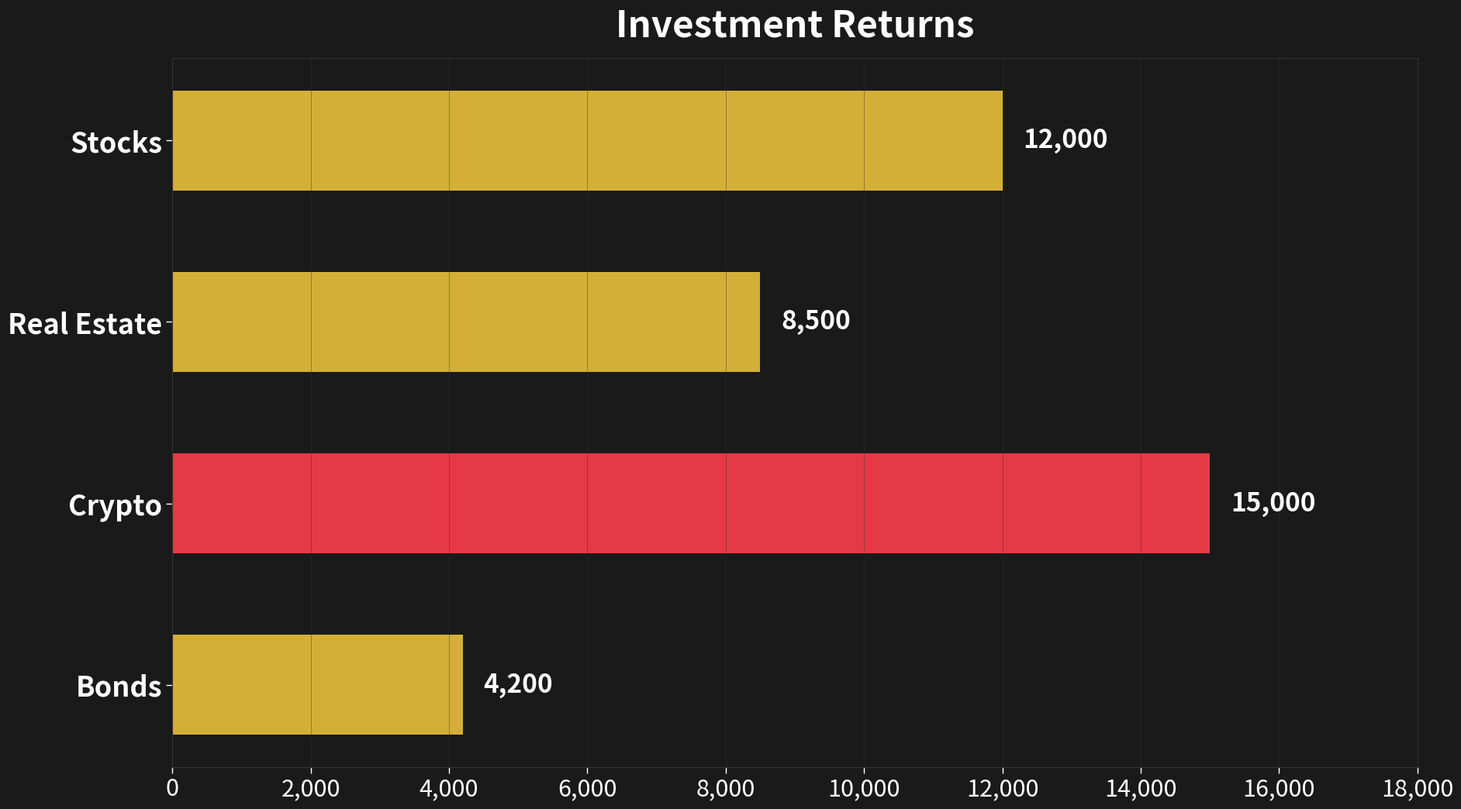
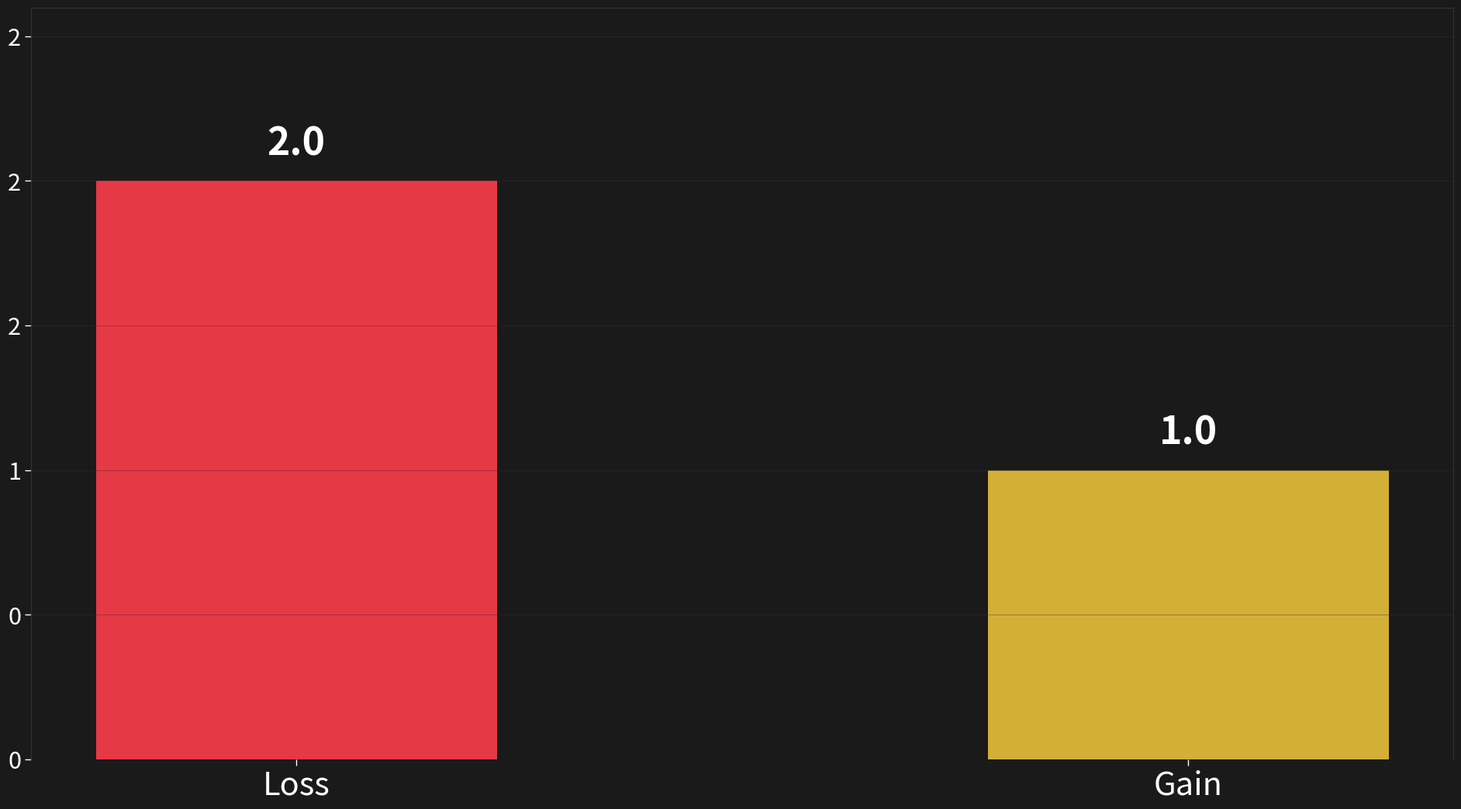
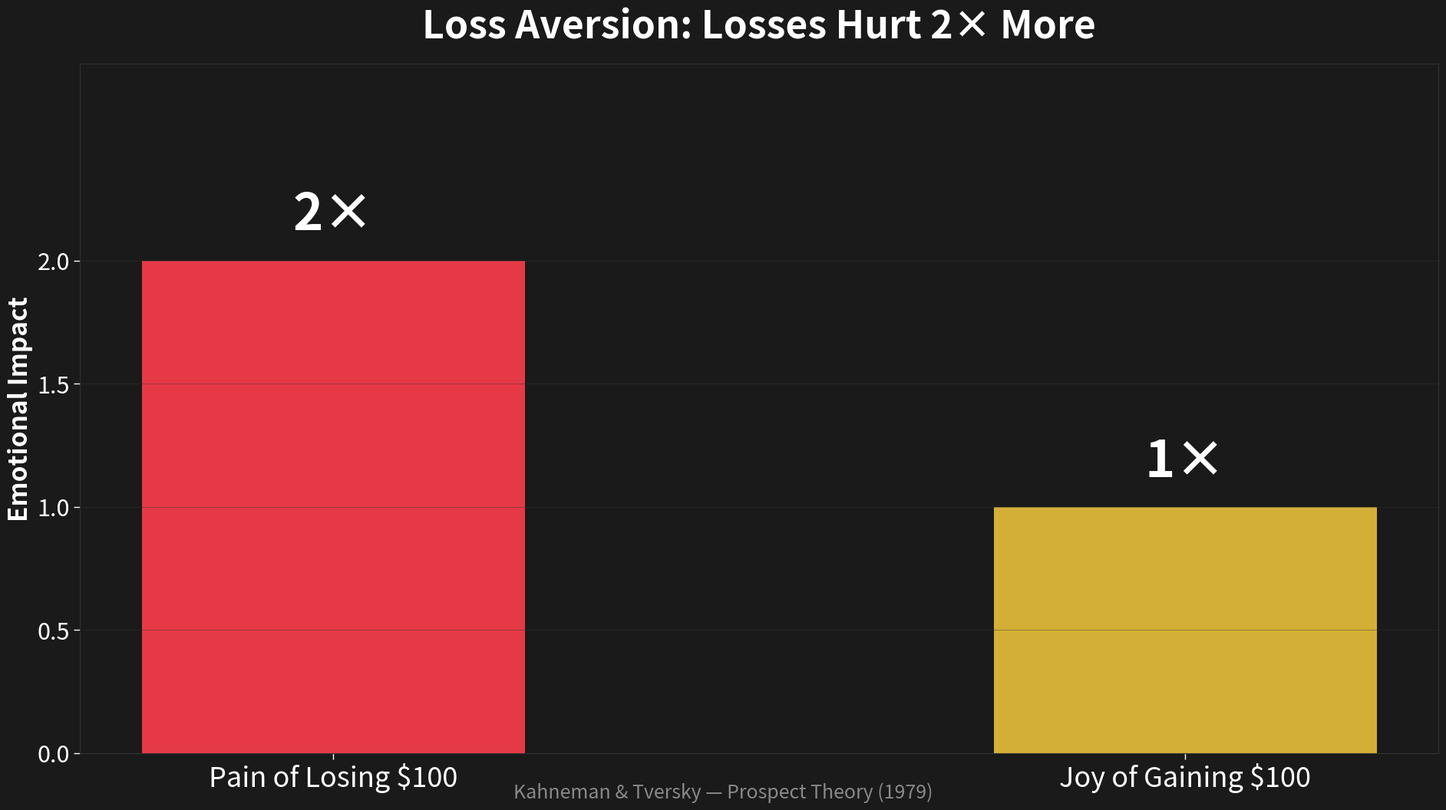

The matplotlib source for these figures, in order:
"""
charts.py — Branded Chart Generator for The Bias Files
======================================================

Creates YouTube-ready charts (1920×1080) using Matplotlib with
The Bias Files dark-mode brand palette.

Usage:
    from charts import create_bar_chart, create_comparison_chart, create_loss_gain_chart

    create_bar_chart(
        labels=["A", "B", "C"],
        values=[10, 25, 15],
        colors=["#E63946", "#D4AF37", "#FFFFFF"],
        title="My Chart",
        output_path="output/chart.png",
    )
"""

from pathlib import Path

import matplotlib
matplotlib.use("Agg")  # non-interactive backend — safe for headless use
import matplotlib.pyplot as plt
import matplotlib.ticker as mticker

# ---------------------------------------------------------------------------
# Brand palette
# ---------------------------------------------------------------------------

BG_COLOR   = "#1A1A1A"   # charcoal background
RED        = "#E63946"    # loss / danger
GOLD       = "#D4AF37"    # gain / value
WHITE      = "#FFFFFF"    # text
GRID_COLOR = "#333333"    # subtle grid lines


def _brand_style(ax: plt.Axes, fig: plt.Figure) -> None:
    """Apply common brand styling to axes and figure."""
    fig.set_facecolor(BG_COLOR)
    ax.set_facecolor(BG_COLOR)

    # Spine styling
    for spine in ax.spines.values():
        spine.set_color(GRID_COLOR)
        spine.set_linewidth(0.8)

    # Tick styling
    ax.tick_params(colors=WHITE, labelsize=22, length=6, width=1)
    ax.xaxis.label.set_color(WHITE)
    ax.yaxis.label.set_color(WHITE)


def _save(fig: plt.Figure, output_path: str | Path) -> Path:
    """Save figure and close, returning the output Path."""
    out = Path(output_path)
    out.parent.mkdir(parents=True, exist_ok=True)
    fig.savefig(
        str(out),
        facecolor=fig.get_facecolor(),
        dpi=100,
        bbox_inches="tight",
    )
    plt.close(fig)
    return out


# ---------------------------------------------------------------------------
# Public API
# ---------------------------------------------------------------------------

def create_bar_chart(
    labels: list[str],
    values: list[float],
    colors: list[str],
    title: str,
    output_path: str | Path,
    *,
    width: int = 1920,
    height: int = 1080,
) -> Path:
    """
    Create a horizontal bar chart with dark background and brand styling.

    Parameters
    ----------
    labels : list[str]
        Category labels for each bar (displayed on the y-axis).
    values : list[float]
        Numeric values for each bar.
    colors : list[str]
        Hex color for each bar. Length must match *labels*.
    title : str
        Chart title, rendered in white at the top.
    output_path : str or Path
        Where to save the PNG.
    width, height : int
        Image dimensions in pixels (at 100 dpi).

    Returns
    -------
    Path
        Path to the saved PNG file.
    """
    fig_w = width / 100
    fig_h = height / 100
    fig, ax = plt.subplots(figsize=(fig_w, fig_h))
    _brand_style(ax, fig)

    y_pos = range(len(labels))
    bars = ax.barh(y_pos, values, color=colors, height=0.55, edgecolor="none")

    ax.set_yticks(list(y_pos))
    ax.set_yticklabels(labels, fontsize=26, fontweight="bold", color=WHITE)
    ax.invert_yaxis()  # top label first

    # Value labels on each bar
    max_val = max(values) if values else 1
    for bar, val in zip(bars, values):
        ax.text(
            bar.get_width() + max_val * 0.02,
            bar.get_y() + bar.get_height() / 2,
            f"{val:,.0f}" if isinstance(val, (int, float)) else str(val),
            va="center",
            ha="left",
            fontsize=24,
            fontweight="bold",
            color=WHITE,
        )

    ax.set_title(title, fontsize=34, fontweight="bold", color=WHITE, pad=20)
    ax.set_xlim(0, max_val * 1.20)
    ax.xaxis.set_major_formatter(mticker.FuncFormatter(lambda x, _: f"{x:,.0f}"))
    ax.grid(axis="x", color=GRID_COLOR, linewidth=0.5, alpha=0.6)

    fig.tight_layout(pad=2.0)
    return _save(fig, output_path)


def create_comparison_chart(
    label_a: str,
    value_a: float,
    label_b: str,
    value_b: float,
    output_path: str | Path,
    *,
    width: int = 1920,
    height: int = 1080,
) -> Path:
    """
    Side-by-side vertical bars comparing two values (loss vs gain).

    *label_a* is rendered in RED, *label_b* in GOLD by default.

    Parameters
    ----------
    label_a, label_b : str
        Display names for each bar.
    value_a, value_b : float
        Numeric values to compare.
    output_path : str or Path
        Where to save the PNG.
    width, height : int
        Image dimensions in pixels (at 100 dpi).

    Returns
    -------
    Path
        Path to the saved PNG file.
    """
    fig_w = width / 100
    fig_h = height / 100
    fig, ax = plt.subplots(figsize=(fig_w, fig_h))
    _brand_style(ax, fig)

    labels = [label_a, label_b]
    values = [value_a, value_b]
    colors = [RED, GOLD]

    bars = ax.bar(labels, values, color=colors, width=0.45, edgecolor="none")

    # Value labels above each bar
    max_val = max(values) if values else 1
    for bar, val in zip(bars, values):
        ax.text(
            bar.get_x() + bar.get_width() / 2,
            bar.get_height() + max_val * 0.03,
            f"{val:,.1f}",
            ha="center",
            va="bottom",
            fontsize=36,
            fontweight="bold",
            color=WHITE,
        )

    ax.set_ylim(0, max_val * 1.30)
    ax.tick_params(axis="x", labelsize=30)
    ax.tick_params(axis="y", labelsize=22)
    ax.yaxis.set_major_formatter(mticker.FuncFormatter(lambda x, _: f"{x:,.0f}"))
    ax.grid(axis="y", color=GRID_COLOR, linewidth=0.5, alpha=0.6)

    # Remove bottom spine for cleaner look
    ax.spines["bottom"].set_visible(False)

    fig.tight_layout(pad=2.0)
    return _save(fig, output_path)


def create_loss_gain_chart(
    output_path: str | Path,
    *,
    width: int = 1920,
    height: int = 1080,
) -> Path:
    """
    Loss-Aversion 2:1 ratio chart for Episode 1.

    Shows the psychological finding that losses hurt ~2× more than
    equivalent gains feel good.  The "Pain of Losing $100" bar (red)
    is twice the height of the "Joy of Gaining $100" bar (gold).

    Parameters
    ----------
    output_path : str or Path
        Where to save the PNG.
    width, height : int
        Image dimensions in pixels (at 100 dpi).

    Returns
    -------
    Path
        Path to the saved PNG file.
    """
    fig_w = width / 100
    fig_h = height / 100
    fig, ax = plt.subplots(figsize=(fig_w, fig_h))
    _brand_style(ax, fig)

    labels = ["Pain of Losing $100", "Joy of Gaining $100"]
    values = [2.0, 1.0]
    colors = [RED, GOLD]

    bars = ax.bar(labels, values, color=colors, width=0.45, edgecolor="none")

    # Annotate each bar with its multiplier
    for bar, val, label_text in zip(bars, values, ["2×", "1×"]):
        ax.text(
            bar.get_x() + bar.get_width() / 2,
            bar.get_height() + 0.08,
            label_text,
            ha="center",
            va="bottom",
            fontsize=48,
            fontweight="bold",
            color=WHITE,
        )

    ax.set_title(
        "Loss Aversion: Losses Hurt 2× More",
        fontsize=36,
        fontweight="bold",
        color=WHITE,
        pad=24,
    )

    ax.set_ylabel("Emotional Impact", fontsize=24, fontweight="bold", color=WHITE)
    ax.set_ylim(0, 2.8)
    ax.set_yticks([0, 0.5, 1.0, 1.5, 2.0])
    ax.tick_params(axis="x", labelsize=26)
    ax.grid(axis="y", color=GRID_COLOR, linewidth=0.5, alpha=0.6)

    # Explanatory subtitle
    fig.text(
        0.5, 0.02,
        "Kahneman & Tversky — Prospect Theory (1979)",
        ha="center",
        fontsize=18,
        fontstyle="italic",
        color="#888888",
    )

    fig.tight_layout(pad=2.0)
    return _save(fig, output_path)


# ---------------------------------------------------------------------------
# Quick smoke-test
# ---------------------------------------------------------------------------

if __name__ == "__main__":
    out_dir = Path("output/charts")
    out_dir.mkdir(parents=True, exist_ok=True)

    p1 = create_bar_chart(
        labels=["Stocks", "Real Estate", "Crypto", "Bonds"],
        values=[12000, 8500, 15000, 4200],
        colors=[GOLD, GOLD, RED, GOLD],
        title="Investment Returns",
        output_path=out_dir / "bar_demo.png",
    )
    print(f"  ✓ bar_chart        → {p1}")

    p2 = create_comparison_chart(
        label_a="Loss",
        value_a=2.0,
        label_b="Gain",
        value_b=1.0,
        output_path=out_dir / "comparison_demo.png",
    )
    print(f"  ✓ comparison_chart → {p2}")

    p3 = create_loss_gain_chart(out_dir / "loss_gain_demo.png")
    print(f"  ✓ loss_gain_chart  → {p3}")

    print("Done.")
